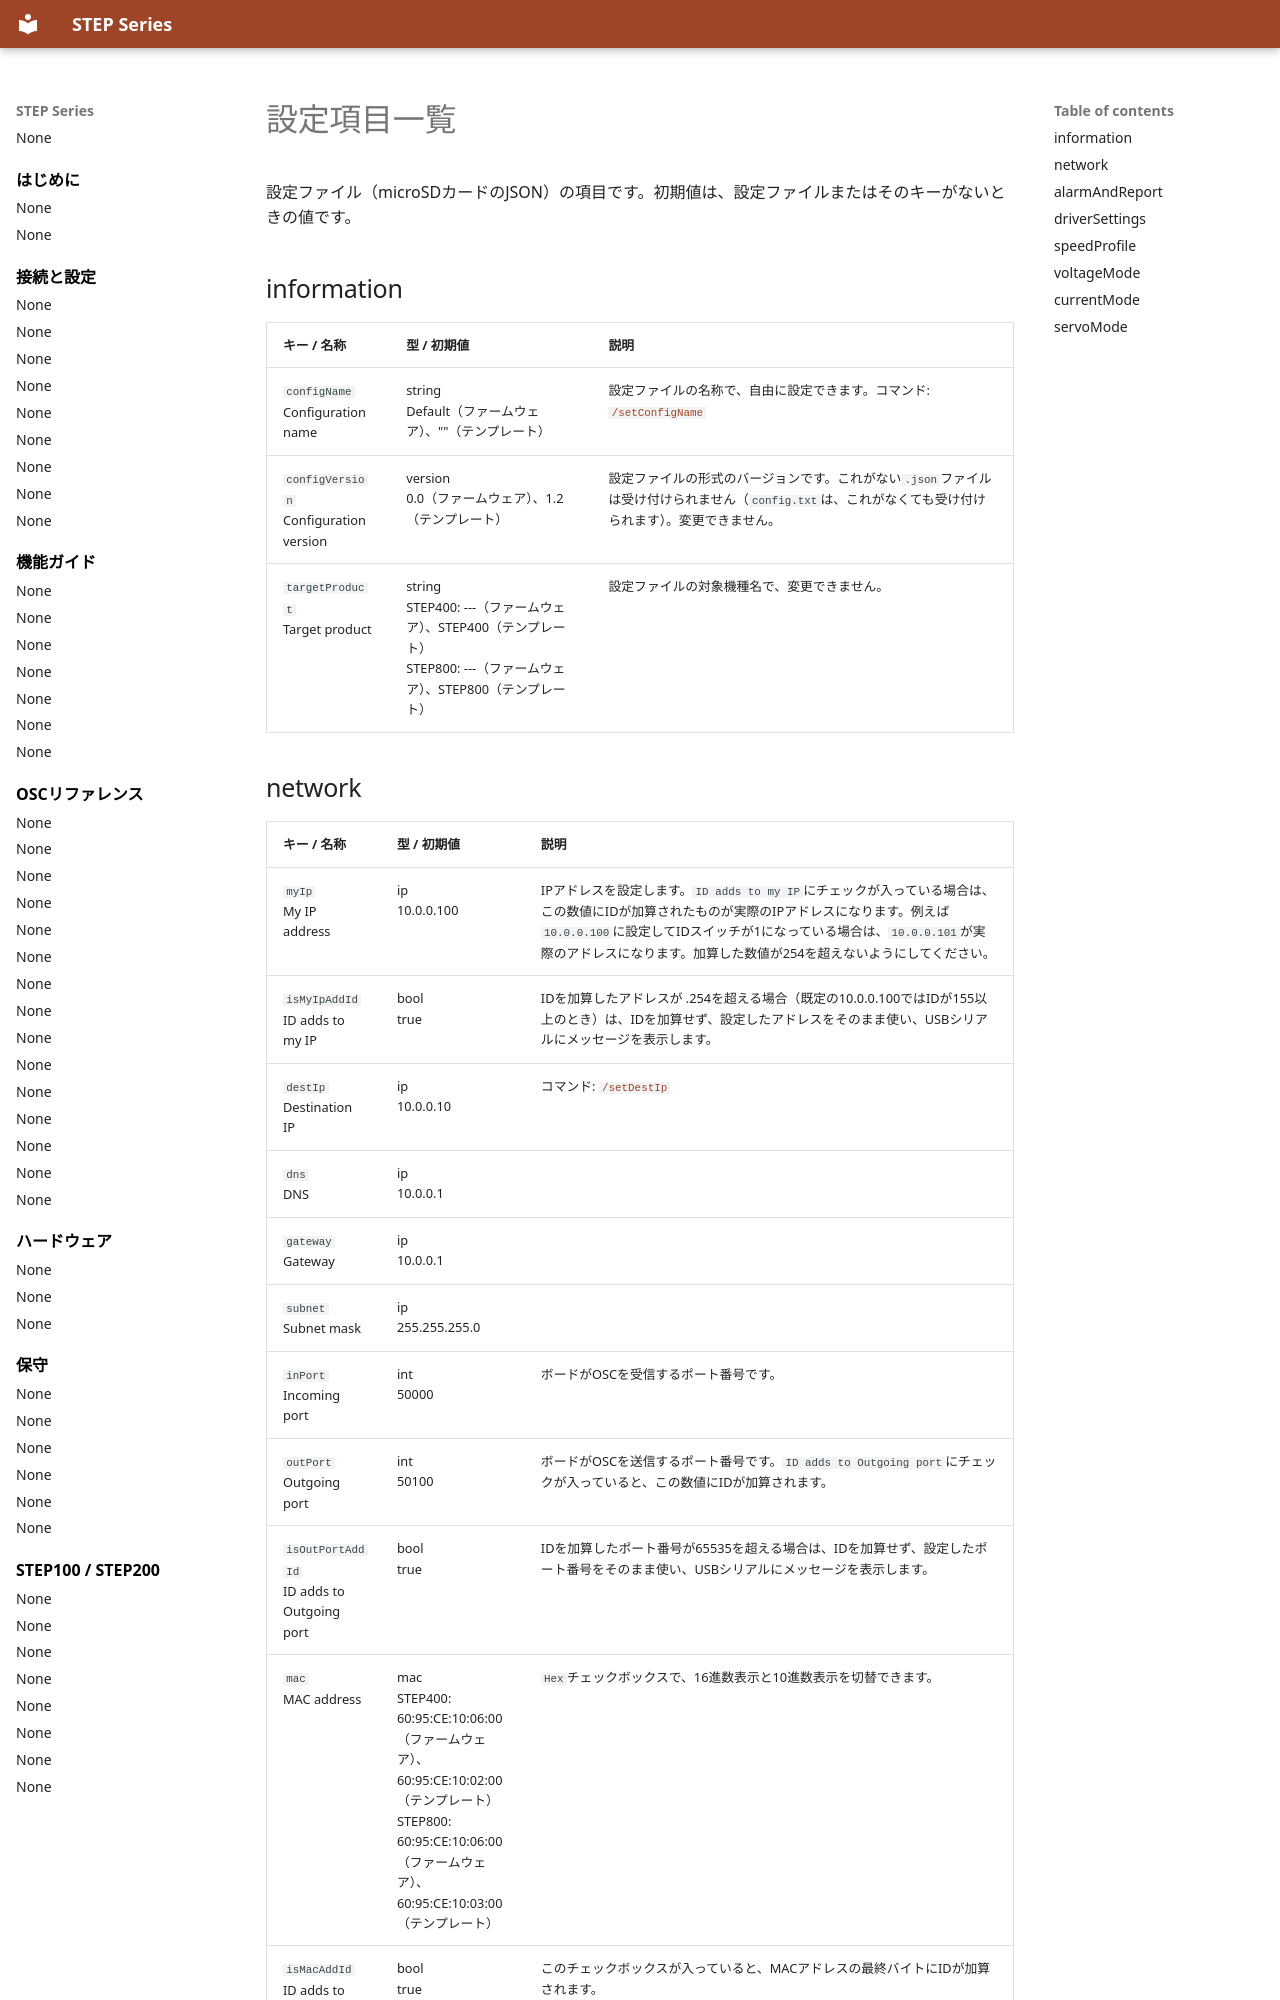

repository: ponoor/step-series-support · page: ja/connections/configuration-items/index.html · generator: mkdocs

---
title: 設定項目一覧
lang: ja
---

# 設定項目一覧

<!-- This page is generated from spec/osc-commands.yaml by tools/generate.py. Do not edit it directly. (自動生成・直接編集しない) -->

設定ファイル（microSDカードのJSON）の項目です。初期値は、設定ファイルまたはそのキーがないときの値です。

## information {#information}

| キー / 名称 | 型 / 初期値 | 説明 |
| --- | --- | --- |
| <a id="information-configname"></a>`configName`<br>Configuration name | string<br>Default（ファームウェア）、""（テンプレート） | 設定ファイルの名称で、自由に設定できます。コマンド: [`/setConfigName`](../reference/system-settings.md#setconfigname) |
| <a id="information-configversion"></a>`configVersion`<br>Configuration version | version<br>0.0（ファームウェア）、1.2（テンプレート） | 設定ファイルの形式のバージョンです。これがない`.json`ファイルは受け付けられません（`config.txt`は、これがなくても受け付けられます）。変更できません。 |
| <a id="information-targetproduct"></a>`targetProduct`<br>Target product | string<br>STEP400: ---（ファームウェア）、STEP400（テンプレート）<br>STEP800: ---（ファームウェア）、STEP800（テンプレート） | 設定ファイルの対象機種名で、変更できません。 |

## network {#network}

| キー / 名称 | 型 / 初期値 | 説明 |
| --- | --- | --- |
| <a id="network-myip"></a>`myIp`<br>My IP address | ip<br>10.0.0.100 | IPアドレスを設定します。`ID adds to my IP`にチェックが入っている場合は、この数値にIDが加算されたものが実際のIPアドレスになります。例えば`10.0.0.100`に設定してIDスイッチが1になっている場合は、`10.0.0.101`が実際のアドレスになります。加算した数値が254を超えないようにしてください。 |
| <a id="network-ismyipaddid"></a>`isMyIpAddId`<br>ID adds to my IP | bool<br>true | IDを加算したアドレスが .254を超える場合（既定の10.0.0.100ではIDが155以上のとき）は、IDを加算せず、設定したアドレスをそのまま使い、USBシリアルにメッセージを表示します。 |
| <a id="network-destip"></a>`destIp`<br>Destination IP | ip<br>10.0.0.10 | コマンド: [`/setDestIp`](../reference/system-settings.md#setdestip) |
| <a id="network-dns"></a>`dns`<br>DNS | ip<br>10.0.0.1 |  |
| <a id="network-gateway"></a>`gateway`<br>Gateway | ip<br>10.0.0.1 |  |
| <a id="network-subnet"></a>`subnet`<br>Subnet mask | ip<br>255.255.255.0 |  |
| <a id="network-inport"></a>`inPort`<br>Incoming port | int<br>50000 | ボードがOSCを受信するポート番号です。 |
| <a id="network-outport"></a>`outPort`<br>Outgoing port | int<br>50100 | ボードがOSCを送信するポート番号です。`ID adds to Outgoing port`にチェックが入っていると、この数値にIDが加算されます。 |
| <a id="network-isoutportaddid"></a>`isOutPortAddId`<br>ID adds to Outgoing port | bool<br>true | IDを加算したポート番号が65535を超える場合は、IDを加算せず、設定したポート番号をそのまま使い、USBシリアルにメッセージを表示します。 |
| <a id="network-mac"></a>`mac`<br>MAC address | mac<br>STEP400: 60:95:CE:10:06:00（ファームウェア）、60:95:CE:10:02:00（テンプレート）<br>STEP800: 60:95:CE:10:06:00（ファームウェア）、60:95:CE:10:03:00（テンプレート） | `Hex`チェックボックスで、16進数表示と10進数表示を切替できます。 |
| <a id="network-ismacaddid"></a>`isMacAddId`<br>ID adds to MAC address | bool<br>true | このチェックボックスが入っていると、MACアドレスの最終バイトにIDが加算されます。 |
| <a id="network-bootedmsgenable"></a>`bootedMsgEnable`<br>Booted message enable | bool<br>true | 起動時にイーサネットがリンクすると自動で送られる[`/booted`](../reference/automatically-sent-messages.md#booted)メッセージの有効無効を切り替えます。 |
| <a id="network-cansendmsgbeforedestip"></a>`canSendMsgBeforeDestIp`<br>Allow OSC reply before /setDestIp | bool<br>false | 初期状態では`/setDestIp`を受信するまではOSCメッセージの送信を行わないようになっていますが、このチェックボックスが入っていると、起動してすぐからOSCメッセージを送信するようにします。v2.2.0の既知の問題: 動作中のボードは、「`/setDestIp`を受信したか」をこの設定と同じ値で持っています。`/setDestIp`を受信した後に設定を保存する（[`/saveConfig`](../reference/system-settings.md#saveconfig)、またはブラウザ設定ツールでの保存）と、カードに`true`が書かれます。ブラウザ設定ツールで`false`を書き込むと、使用中の値も`false`に戻り、`/setDestIp`を送り直すまで、ボードは返信を送りません。回避策: 保存の後に`/setDestIp`を送り直し、保存したファイルの値を確かめてください。 |
| <a id="network-reporterror"></a>`reportError`<br>Report errors | bool<br>true | コマンド: [`/reportError`](../reference/system-settings.md#reporterror) |
